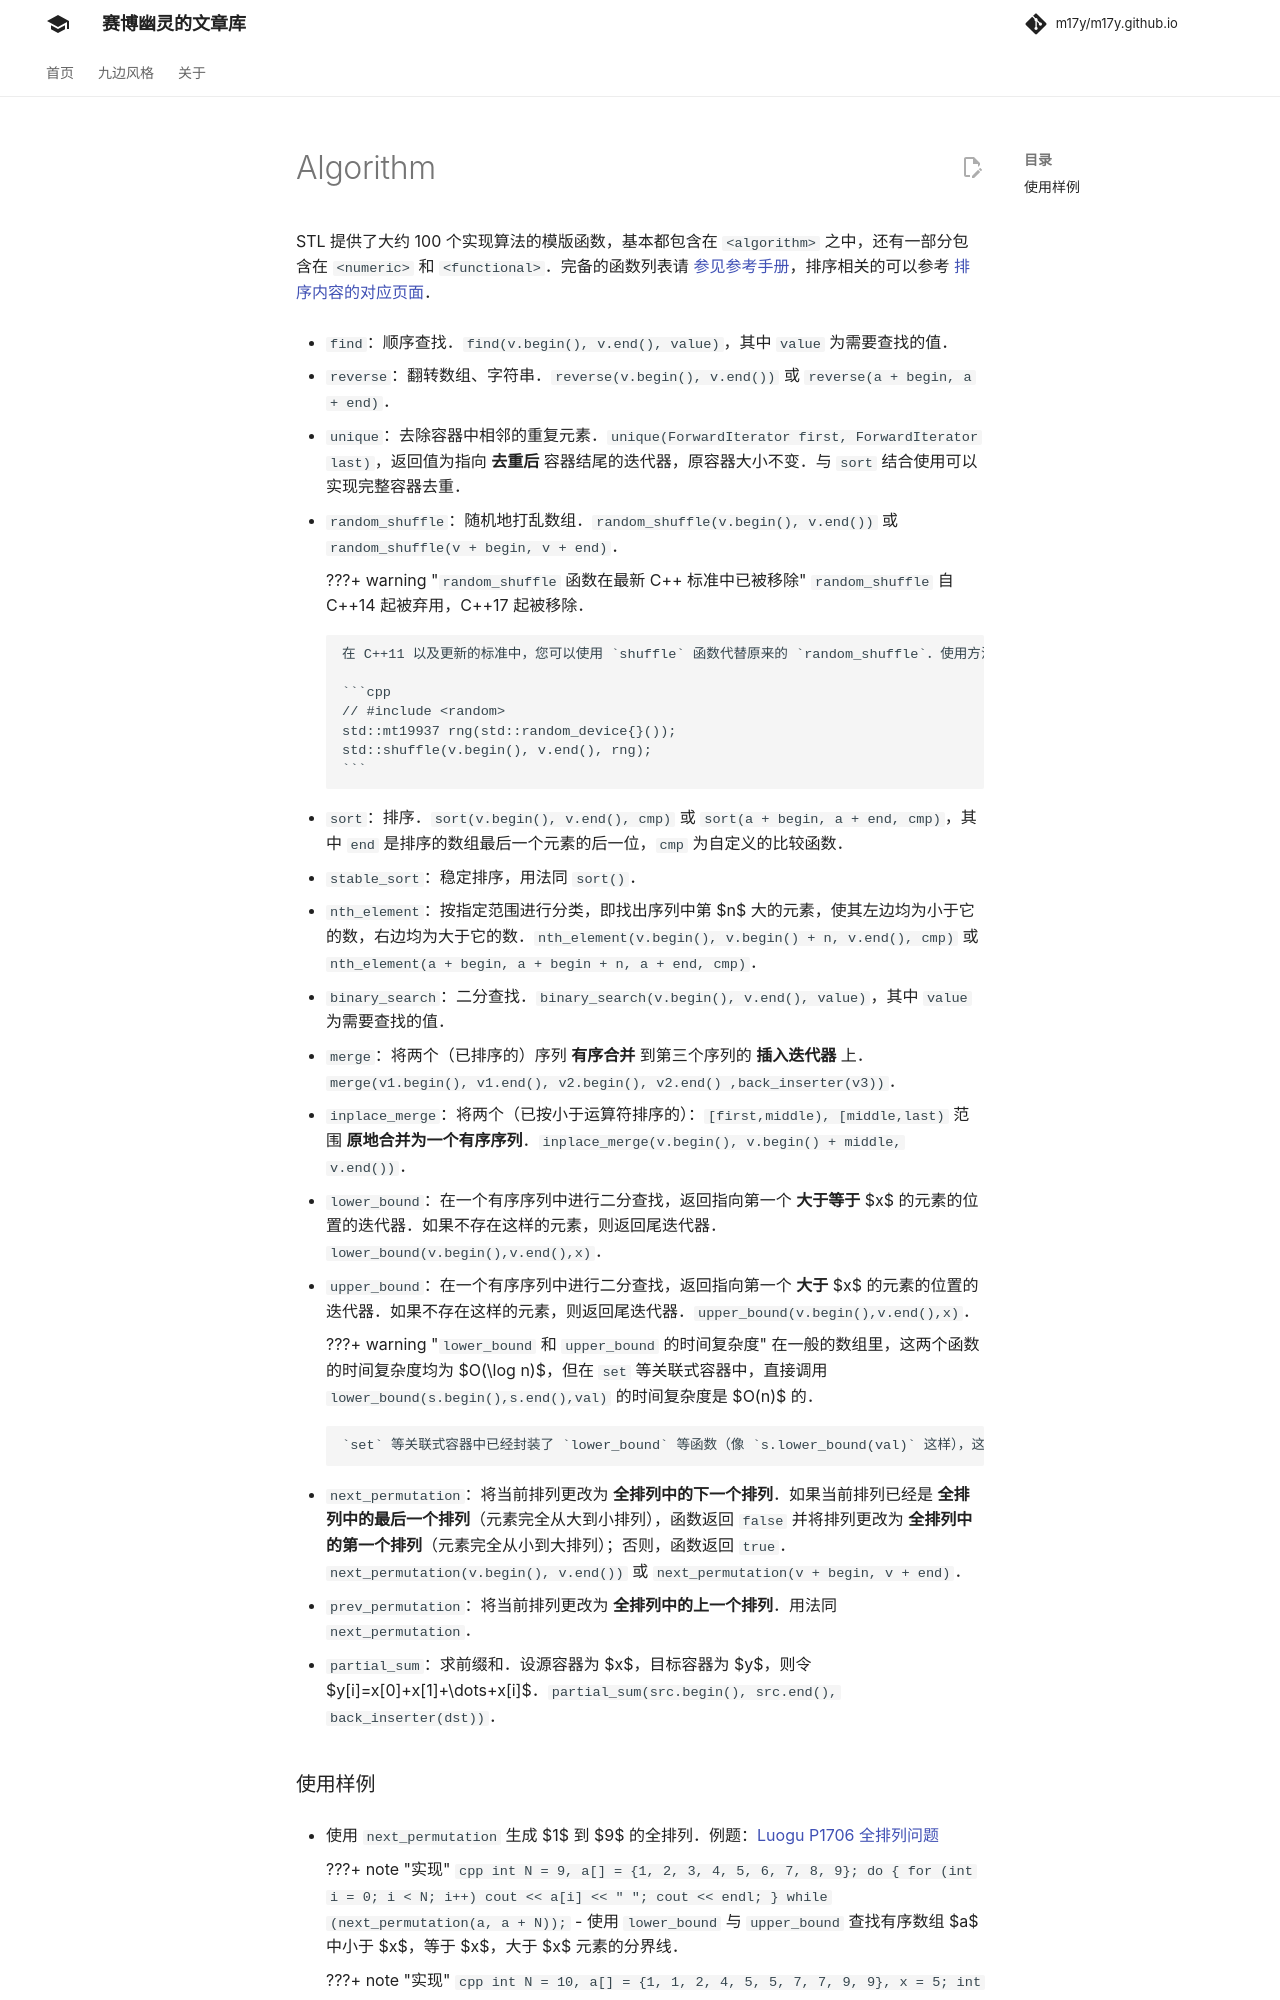

repository: m17y/m17y.github.io · page: lang/csl/algorithm/index.html · generator: mkdocs

STL 提供了大约 100 个实现算法的模版函数，基本都包含在 `<algorithm>` 之中，还有一部分包含在 `<numeric>` 和 `<functional>`。完备的函数列表请 [参见参考手册](https://zh.cppreference.com/w/cpp/algorithm)，排序相关的可以参考 [排序内容的对应页面](../../basic/stl-sort.md)。

-   `find`：顺序查找。`find(v.begin(), v.end(), value)`，其中 `value` 为需要查找的值。

-   `reverse`：翻转数组、字符串。`reverse(v.begin(), v.end())` 或 `reverse(a + begin, a + end)`。

-   `unique`：去除容器中相邻的重复元素。`unique(ForwardIterator first, ForwardIterator last)`，返回值为指向 **去重后** 容器结尾的迭代器，原容器大小不变。与 `sort` 结合使用可以实现完整容器去重。

-   `random_shuffle`：随机地打乱数组。`random_shuffle(v.begin(), v.end())` 或 `random_shuffle(v + begin, v + end)`。

    ???+ warning "`random_shuffle` 函数在最新 C++ 标准中已被移除 "
        `random_shuffle` 自 C++14 起被弃用，C++17 起被移除。
        
        在 C++11 以及更新的标准中，您可以使用 `shuffle` 函数代替原来的 `random_shuffle`。使用方法为 `shuffle(v.begin(), v.end(), rng)`（最后一个参数传入的是使用的随机数生成器，一般情况使用以真随机数生成器 [`random_device`](https://zh.cppreference.com/w/cpp/numeric/random/random_device) 播种的梅森旋转伪随机数生成器 [`mt19937`](https://zh.cppreference.com/w/cpp/numeric/random/mersenne_twister_engine)）。
        
        ```cpp
        // #include <random>
        std::mt19937 rng(std::random_device{}());
        std::shuffle(v.begin(), v.end(), rng);
        ```

-   `sort`：排序。`sort(v.begin(), v.end(), cmp)` 或 `sort(a + begin, a + end, cmp)`，其中 `end` 是排序的数组最后一个元素的后一位，`cmp` 为自定义的比较函数。

-   `stable_sort`：稳定排序，用法同 `sort()`。

-   `nth_element`：按指定范围进行分类，即找出序列中第 $n$ 大的元素，使其左边均为小于它的数，右边均为大于它的数。`nth_element(v.begin(), v.begin() + mid, v.end(), cmp)` 或 `nth_element(a + begin, a + begin + mid, a + end, cmp)`。

-   `binary_search`：二分查找。`binary_search(v.begin(), v.end(), value)`，其中 `value` 为需要查找的值。

-   `merge`：将两个（已排序的）序列 **有序合并** 到第三个序列的 **插入迭代器** 上。`merge(v1.begin(), v1.end(), v2.begin(), v2.end() ,back_inserter(v3))`。

-   `inplace_merge`：将两个（已按小于运算符排序的）：`[first,middle), [middle,last)` 范围 **原地合并为一个有序序列**。`inplace_merge(v.begin(), v.begin() + middle, v.end())`。

-   `lower_bound`：在一个有序序列中进行二分查找，返回指向第一个 **大于等于**  $x$ 的元素的位置的迭代器。如果不存在这样的元素，则返回尾迭代器。`lower_bound(v.begin(),v.end(),x)`。

-   `upper_bound`：在一个有序序列中进行二分查找，返回指向第一个 **大于**  $x$ 的元素的位置的迭代器。如果不存在这样的元素，则返回尾迭代器。`upper_bound(v.begin(),v.end(),x)`。

    ???+ warning "`lower_bound` 和 `upper_bound` 的时间复杂度 "
        在一般的数组里，这两个函数的时间复杂度均为 $O(\log n)$，但在 `set` 等关联式容器中，直接调用 `lower_bound(s.begin(),s.end(),val)` 的时间复杂度是 $O(n)$ 的。
        
        `set` 等关联式容器中已经封装了 `lower_bound` 等函数（像 `s.lower_bound(val)` 这样），这样调用的时间复杂度是 $O(\log n)$ 的。

-   `next_permutation`：将当前排列更改为 **全排列中的下一个排列**。如果当前排列已经是 **全排列中的最后一个排列**（元素完全从大到小排列），函数返回 `false` 并将排列更改为 **全排列中的第一个排列**（元素完全从小到大排列）；否则，函数返回 `true`。`next_permutation(v.begin(), v.end())` 或 `next_permutation(v + begin, v + end)`。

-   `prev_permutation`：将当前排列更改为 **全排列中的上一个排列**。用法同 `next_permutation`。

-   `partial_sum`：求前缀和。设源容器为 $x$，目标容器为 $y$，则令 $y[i]=x[0]+x[1]+\dots+x[i]$。`partial_sum(src.begin(), src.end(), back_inserter(dst))`。
